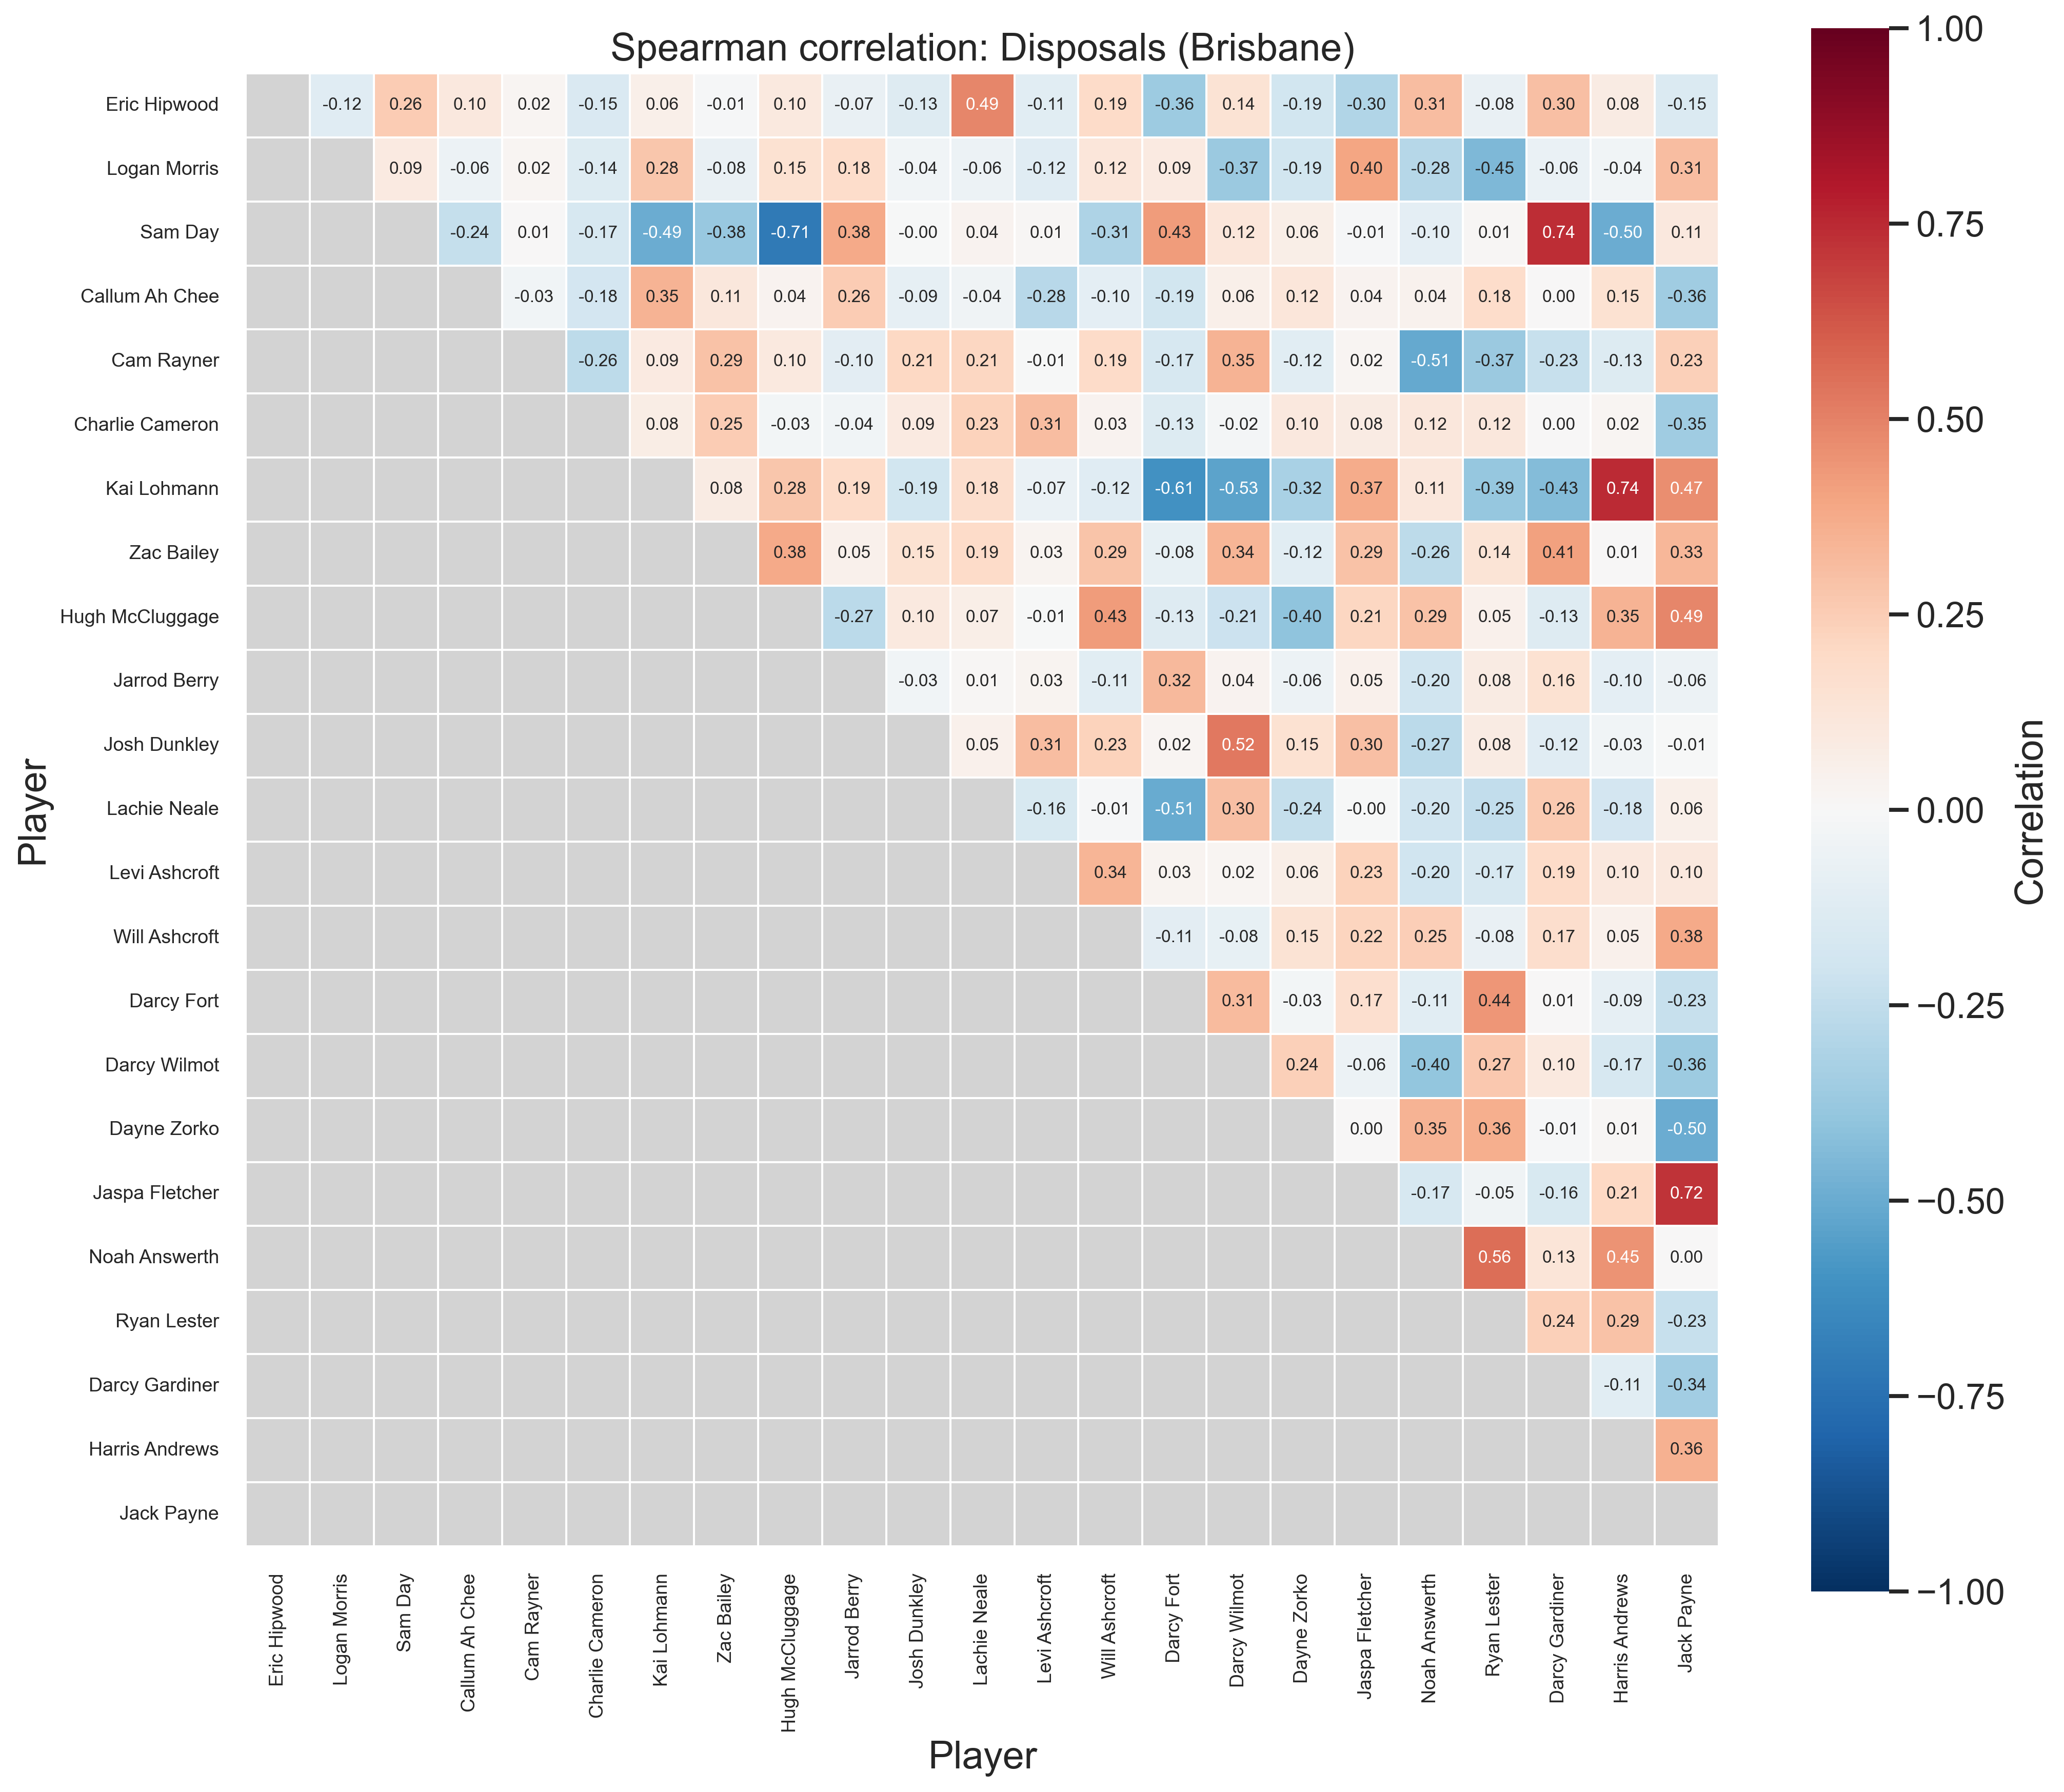

Values plotted in this chart, from the file beside it:
Player, Eric Hipwood, Logan Morris, Sam Day, Callum Ah Chee, Cam Rayner, Charlie Cameron, Kai Lohmann, Zac Bailey, Hugh McCluggage, Jarrod Berry, Josh Dunkley, Lachie Neale, Levi Ashcroft, Will Ashcroft, Darcy Fort, Darcy Wilmot, Dayne Zorko, Jaspa Fletcher, Noah Answerth, Ryan Lester, Darcy Gardiner, Harris Andrews, Jack Payne
Eric Hipwood, 1.000, -0.122, 0.256, 0.104, 0.022, -0.154, 0.060, -0.015, 0.102, -0.074, -0.128, 0.491, -0.112, 0.193, -0.364, 0.141, -0.188, -0.303, 0.306, -0.076, 0.304, 0.080, -0.148
Logan Morris, -0.122, 1.000, 0.090, -0.055, 0.019, -0.138, 0.280, -0.077, 0.155, 0.183, -0.036, -0.061, -0.119, 0.119, 0.093, -0.372, -0.189, 0.396, -0.282, -0.446, -0.064, -0.036, 0.312
Sam Day, 0.256, 0.090, 1.000, -0.236, 0.005, -0.167, -0.493, -0.382, -0.706, 0.379, -0.004, 0.037, 0.011, -0.312, 0.426, 0.122, 0.063, -0.009, -0.096, 0.011, 0.738, -0.496, 0.108
Callum Ah Chee, 0.104, -0.055, -0.236, 1.000, -0.033, -0.181, 0.347, 0.114, 0.037, 0.257, -0.087, -0.042, -0.278, -0.101, -0.194, 0.056, 0.120, 0.035, 0.041, 0.183, 0.004, 0.152, -0.356
Cam Rayner, 0.022, 0.019, 0.005, -0.033, 1.000, -0.263, 0.087, 0.294, 0.096, -0.104, 0.209, 0.213, -0.006, 0.189, -0.166, 0.351, -0.117, 0.023, -0.511, -0.369, -0.231, -0.133, 0.235
Charlie Cameron, -0.154, -0.138, -0.167, -0.181, -0.263, 1.000, 0.077, 0.255, -0.031, -0.037, 0.090, 0.230, 0.309, 0.035, -0.134, -0.019, 0.104, 0.079, 0.116, 0.116, 0.005, 0.018, -0.352
Kai Lohmann, 0.060, 0.280, -0.493, 0.347, 0.087, 0.077, 1.000, 0.085, 0.279, 0.189, -0.194, 0.176, -0.069, -0.118, -0.606, -0.532, -0.323, 0.375, 0.110, -0.386, -0.433, 0.742, 0.467
Zac Bailey, -0.015, -0.077, -0.382, 0.114, 0.294, 0.255, 0.085, 1.000, 0.377, 0.054, 0.154, 0.190, 0.031, 0.287, -0.084, 0.339, -0.117, 0.294, -0.259, 0.139, 0.407, 0.007, 0.334
Hugh McCluggage, 0.102, 0.155, -0.706, 0.037, 0.096, -0.031, 0.279, 0.377, 1.000, -0.270, 0.096, 0.067, -0.007, 0.428, -0.126, -0.213, -0.399, 0.211, 0.290, 0.048, -0.125, 0.347, 0.491
Jarrod Berry, -0.074, 0.183, 0.379, 0.257, -0.104, -0.037, 0.189, 0.054, -0.270, 1.000, -0.032, 0.011, 0.031, -0.112, 0.323, 0.038, -0.061, 0.054, -0.195, 0.081, 0.155, -0.100, -0.060
Josh Dunkley, -0.128, -0.036, -0.004, -0.087, 0.209, 0.090, -0.194, 0.154, 0.096, -0.032, 1.000, 0.052, 0.309, 0.232, 0.019, 0.524, 0.151, 0.304, -0.269, 0.080, -0.120, -0.035, -0.007
Lachie Neale, 0.491, -0.061, 0.037, -0.042, 0.213, 0.230, 0.176, 0.190, 0.067, 0.011, 0.052, 1.000, -0.160, -0.014, -0.508, 0.305, -0.237, -0.002, -0.197, -0.250, 0.261, -0.184, 0.055
Levi Ashcroft, -0.112, -0.119, 0.011, -0.278, -0.006, 0.309, -0.069, 0.031, -0.007, 0.031, 0.309, -0.160, 1.000, 0.340, 0.025, 0.022, 0.063, 0.231, -0.197, -0.169, 0.194, 0.104, 0.102
Will Ashcroft, 0.193, 0.119, -0.312, -0.101, 0.189, 0.035, -0.118, 0.287, 0.428, -0.112, 0.232, -0.014, 0.340, 1.000, -0.106, -0.079, 0.148, 0.224, 0.250, -0.075, 0.174, 0.052, 0.379
Darcy Fort, -0.364, 0.093, 0.426, -0.194, -0.166, -0.134, -0.606, -0.084, -0.126, 0.323, 0.019, -0.508, 0.025, -0.106, 1.000, 0.315, -0.030, 0.166, -0.112, 0.442, 0.007, -0.093, -0.230
Darcy Wilmot, 0.141, -0.372, 0.122, 0.056, 0.351, -0.019, -0.532, 0.339, -0.213, 0.038, 0.524, 0.305, 0.022, -0.079, 0.315, 1.000, 0.236, -0.060, -0.397, 0.267, 0.100, -0.165, -0.362
Dayne Zorko, -0.188, -0.189, 0.063, 0.120, -0.117, 0.104, -0.323, -0.117, -0.399, -0.061, 0.151, -0.237, 0.063, 0.148, -0.030, 0.236, 1.000, 0.002, 0.346, 0.365, -0.008, 0.009, -0.499
Jaspa Fletcher, -0.303, 0.396, -0.009, 0.035, 0.023, 0.079, 0.375, 0.294, 0.211, 0.054, 0.304, -0.002, 0.231, 0.224, 0.166, -0.060, 0.002, 1.000, -0.172, -0.046, -0.162, 0.207, 0.719
Noah Answerth, 0.306, -0.282, -0.096, 0.041, -0.511, 0.116, 0.110, -0.259, 0.290, -0.195, -0.269, -0.197, -0.197, 0.250, -0.112, -0.397, 0.346, -0.172, 1.000, 0.558, 0.127, 0.451, 0.001
Ryan Lester, -0.076, -0.446, 0.011, 0.183, -0.369, 0.116, -0.386, 0.139, 0.048, 0.081, 0.080, -0.250, -0.169, -0.075, 0.442, 0.267, 0.365, -0.046, 0.558, 1.000, 0.241, 0.293, -0.232
Darcy Gardiner, 0.304, -0.064, 0.738, 0.004, -0.231, 0.005, -0.433, 0.407, -0.125, 0.155, -0.120, 0.261, 0.194, 0.174, 0.007, 0.100, -0.008, -0.162, 0.127, 0.241, 1.000, -0.111, -0.344
Harris Andrews, 0.080, -0.036, -0.496, 0.152, -0.133, 0.018, 0.742, 0.007, 0.347, -0.100, -0.035, -0.184, 0.104, 0.052, -0.093, -0.165, 0.009, 0.207, 0.451, 0.293, -0.111, 1.000, 0.356
Jack Payne, -0.148, 0.312, 0.108, -0.356, 0.235, -0.352, 0.467, 0.334, 0.491, -0.060, -0.007, 0.055, 0.102, 0.379, -0.230, -0.362, -0.499, 0.719, 0.001, -0.232, -0.344, 0.356, 1.000
